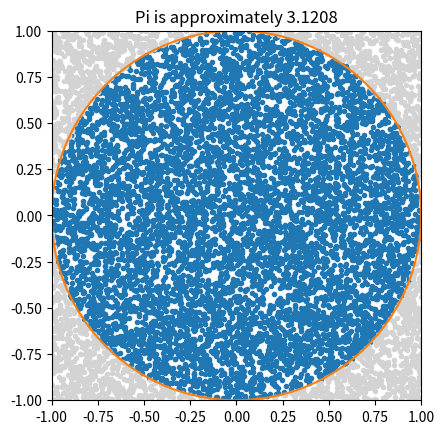

This chart was generated by the following Python code:
import numpy as np
import matplotlib.pyplot as plt

n = 1 * 10 ** 4

# array of n points in 2D space
# each row is a point
# x and y are between -1 and 1
points = np.random.random((n, 2)) * 2 - np.array([1, 1])

# array of distances from the point [0, 0]
r = np.sqrt(points[:, 0] ** 2 + points[:, 1] ** 2)

# array of points within the unit circle
points_inner = points[r <= 1, :]
# array of points outside the unit circle
points_outer = points[r > 1, :]

pi_approx = points_inner.shape[0] * 4 / n

# visualization

plt.plot(points_inner[:, 0], points_inner[:, 1], ".")
plt.plot(points_outer[:, 0], points_outer[:, 1], ".", color="lightgrey")

t = np.linspace(0, 2*np.pi, 100)
plt.plot(np.cos(t), np.sin(t))

plt.axis("scaled")
plt.axis([-1, 1, -1, 1])

plt.title(f"Pi is approximately {pi_approx}")

plt.show()
